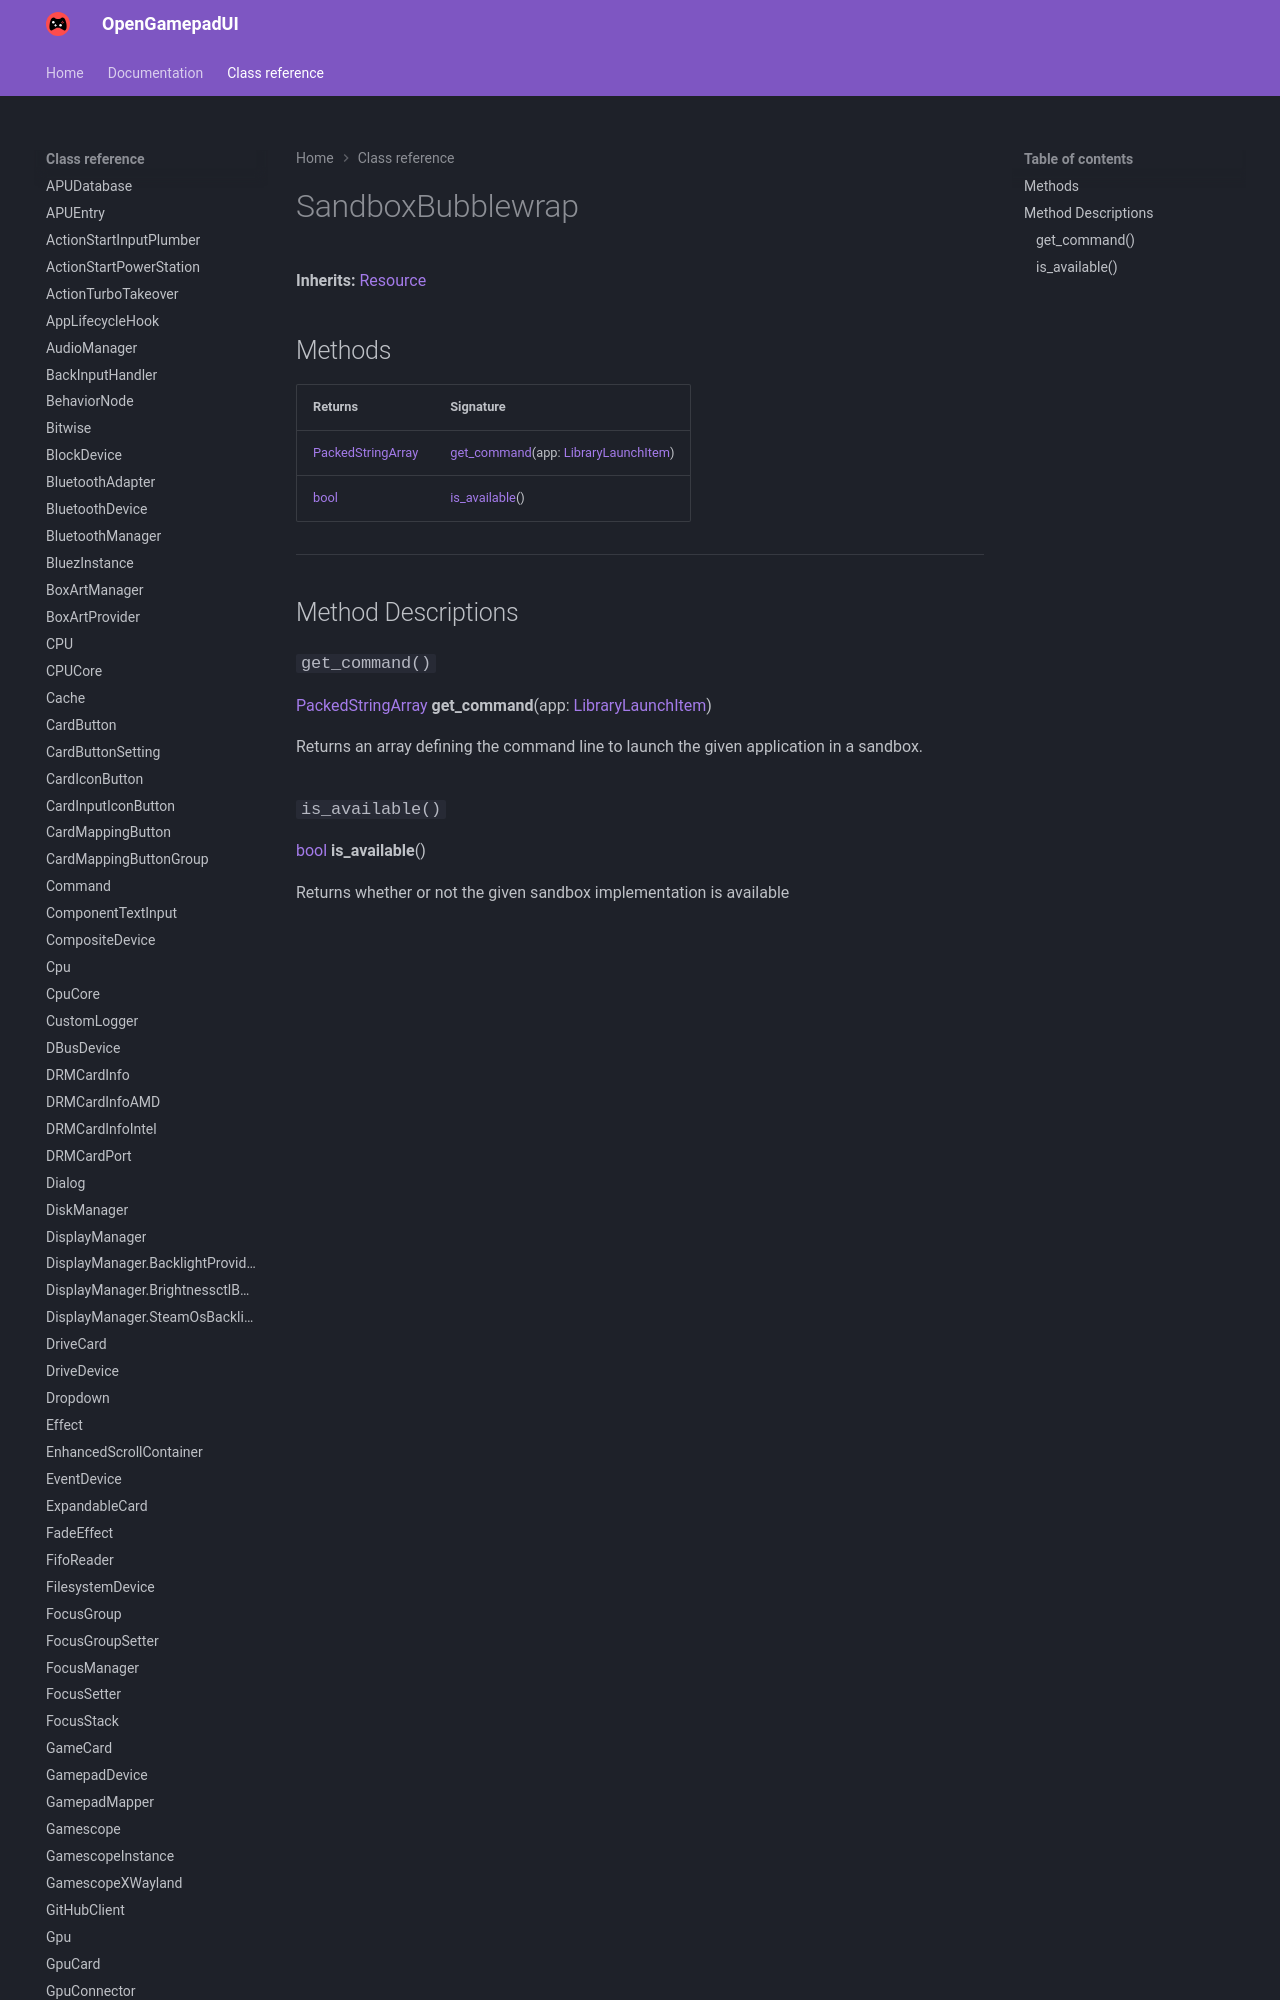

repository: ShadowBlip/OpenGamepadUI · page: class-reference/SandboxBubblewrap/index.html · generator: mkdocs

# SandboxBubblewrap

**Inherits:** [Resource](https://docs.godotengine.org/en/stable/classes/class_resource.html)


## Methods

| Returns | Signature |
| ------- | --------- |
| [PackedStringArray](https://docs.godotengine.org/en/stable/classes/class_packedstringarray.html) | [get_command](./#g
